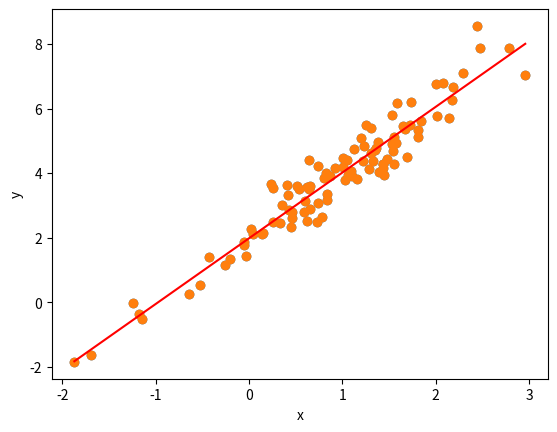

Generate this figure with matplotlib:
import numpy as np
import matplotlib.pyplot as plt

# Generowanie zbioru punktów
x = np.random.normal(1, 1, 100)
y = 2 * x + 1 + np.random.normal(1, 0.5, 100)

# Wizualizacja wykresu
plt.scatter(x, y)
plt.xlabel("x")
plt.ylabel("y")
plt.show()

X = np.column_stack((x, np.ones_like(x)))
y = y.reshape(-1, 1)
print(X)
print(y)

# Estymacja parametrów
alpha = 0.1
parameters = np.linalg.inv(X.T @ X + alpha * np.eye(X.shape[1])) @ X.T @ y
a, b = parameters.flatten()

# Dopasowanie krzywej
x_fit = np.linspace(np.min(x), np.max(x), 100)
y_fit = a * x_fit + b

# Wyświetlenie krzywej dopasowanej
plt.plot(x_fit, y_fit, color='r')

# Wizualizacja wykresu
plt.scatter(x, y)
plt.xlabel("x")
plt.ylabel("y")
plt.show()
